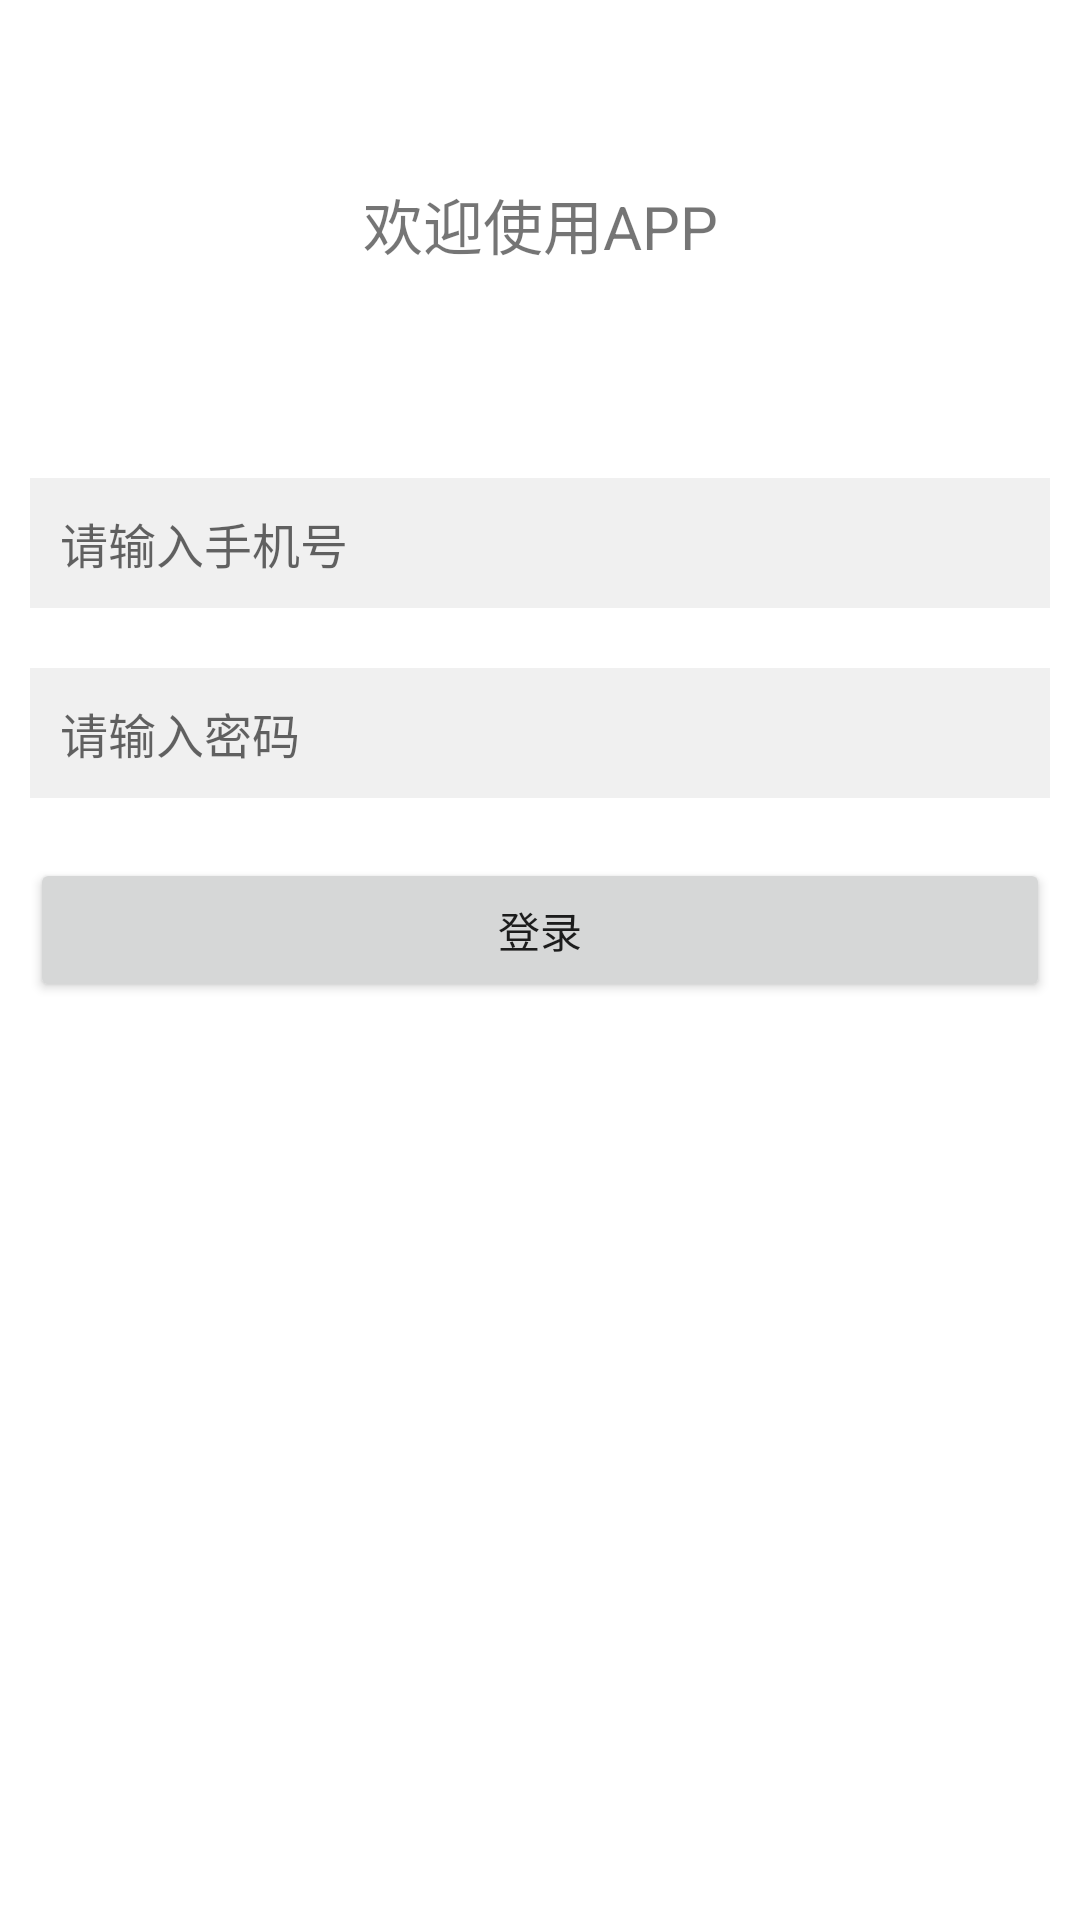

Reconstruct the res/layout file that produces this screen, plus the resources it refers to.
<!-- AndroidManifest.xml: application theme AppTheme -->
<!-- res/layout/activity_login.xml -->
<?xml version="1.0" encoding="utf-8"?>
<LinearLayout xmlns:android="http://schemas.android.com/apk/res/android"
    xmlns:tools="http://schemas.android.com/tools"
    android:layout_width="match_parent"
    android:layout_height="match_parent"
    android:background="@color/white"
    android:orientation="vertical">

    <TextView
        android:layout_width="match_parent"
        android:layout_height="wrap_content"
        android:layout_margin="60dp"
        android:gravity="center"
        android:text="欢迎使用APP"
        android:textSize="20sp" />

    <EditText
        android:id="@+id/et_user"
        android:layout_width="match_parent"
        android:layout_height="wrap_content"
        android:layout_margin="10dp"
        android:background="#f0f0f0"
        android:hint="请输入手机号"
        android:inputType="phone"
        android:padding="10dp"
        android:textSize="16sp" />

    <EditText
        android:id="@+id/et_pwd"
        android:layout_width="match_parent"
        android:layout_height="wrap_content"
        android:layout_margin="10dp"
        android:background="#f0f0f0"
        android:hint="请输入密码"
        android:inputType="textPassword"
        android:padding="10dp"
        android:textSize="16sp" />

    <Button
        android:id="@+id/btn_login"
        android:layout_width="match_parent"
        android:layout_height="wrap_content"
        android:layout_margin="10dp"
        android:text="登录"
        android:textSize="14sp" />
</LinearLayout>
<!-- resources referenced by this layout -->
<resources>
  <color name="white">#FFFFFF</color>
  <style name="AppTheme" parent="Theme.AppCompat.Light.NoActionBar">
          
          <item name="colorPrimary">@color/colorPrimary</item>
          <item name="colorPrimaryDark">@color/colorPrimaryDark</item>
          <item name="colorAccent">@color/colorAccent</item>
          <item name="android:windowAnimationStyle">@style/Animation_Activity</item>
      </style>
  <color name="colorPrimary">#3FA862</color>
  <color name="colorPrimaryDark">#3FA862</color>
  <color name="colorAccent">#FF4081</color>
  <style name="Animation_Activity">
          <item name="android:activityOpenEnterAnimation">@anim/translate_right_to_center</item>
          <item name="android:activityOpenExitAnimation">@anim/translate_center_to_left</item>
          <item name="android:activityCloseEnterAnimation">@anim/translate_left_to_center</item>
          <item name="android:activityCloseExitAnimation">@anim/translate_center_to_right</item>
      </style>
</resources>
